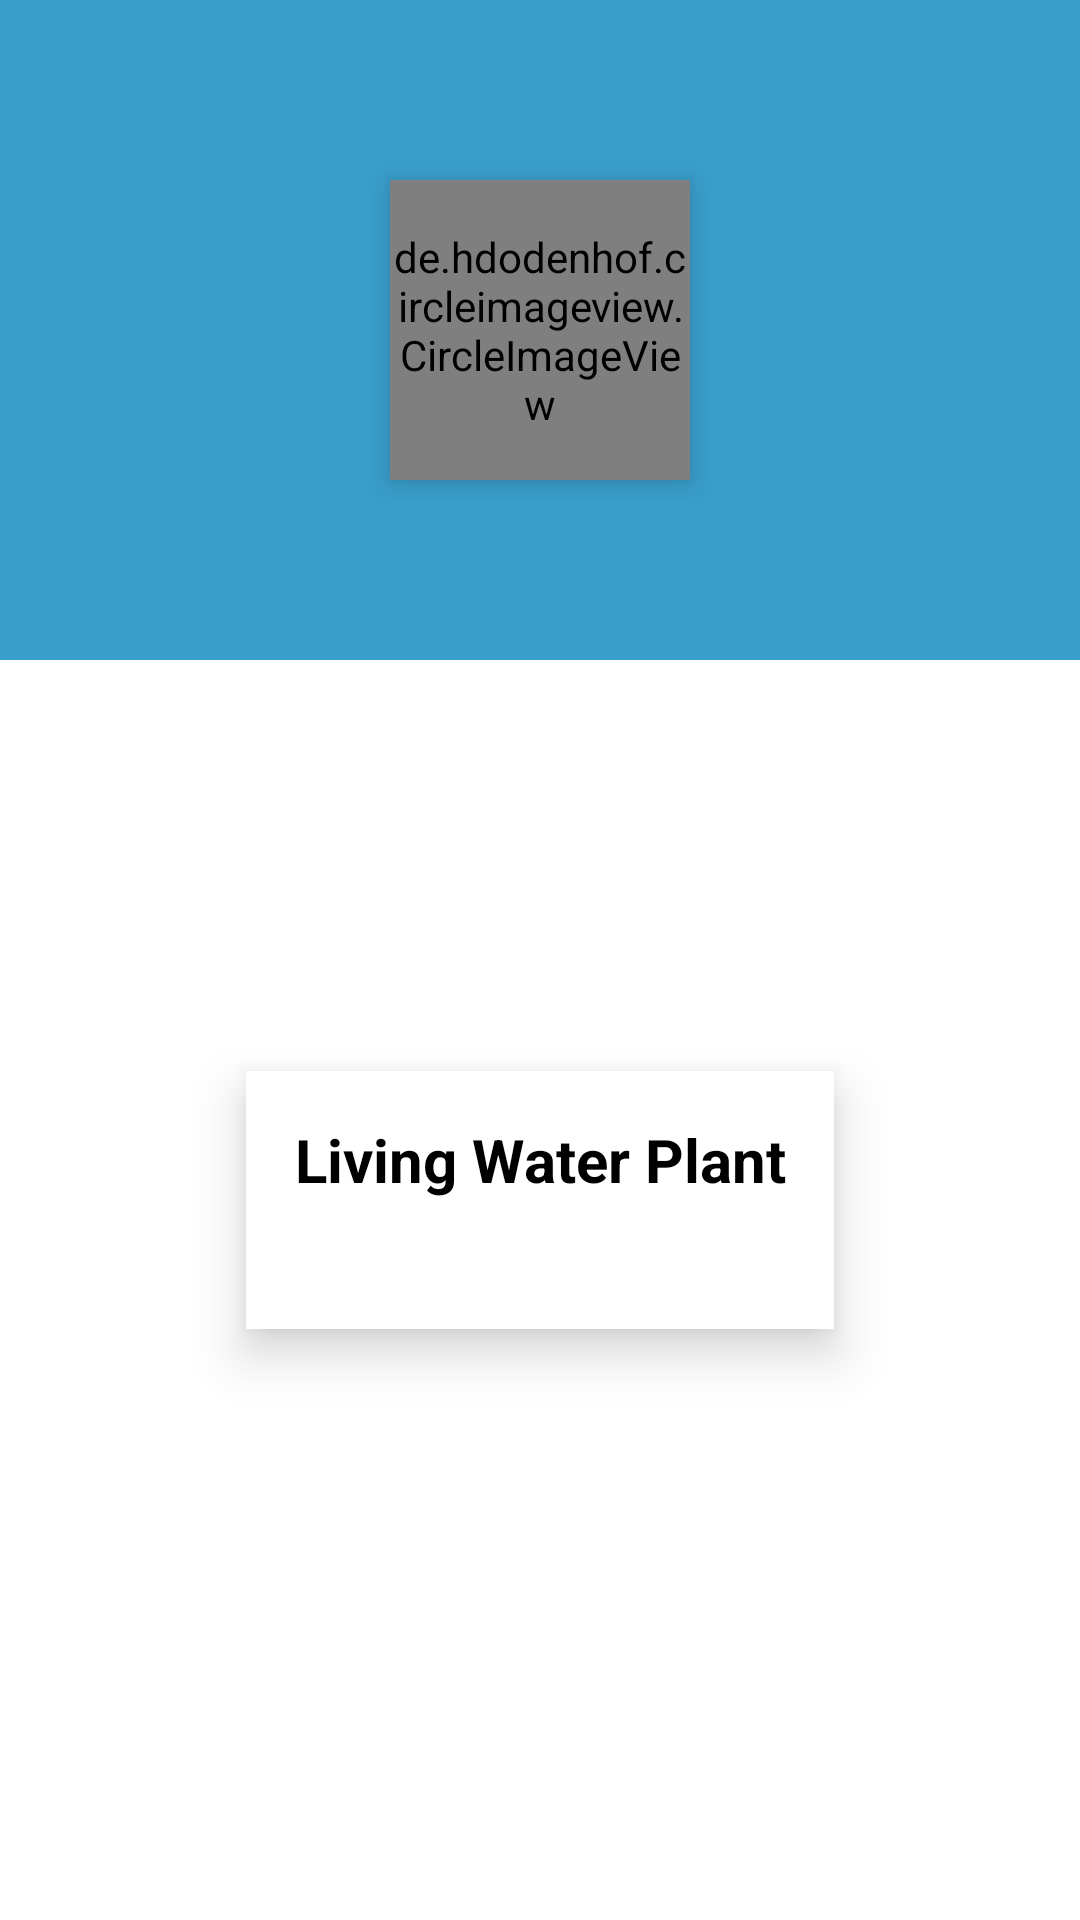

Write the Android layout XML for this screen, with the resource values it uses.
<!-- AndroidManifest.xml: application theme Theme.LivingWater -->
<!-- res/layout/profile_datalayout.xml -->
<?xml version="1.0" encoding="utf-8"?>
<androidx.constraintlayout.widget.ConstraintLayout xmlns:android="http://schemas.android.com/apk/res/android"
    xmlns:app="http://schemas.android.com/apk/res-auto"
    android:layout_width="match_parent"
    android:layout_height="wrap_content">

    <LinearLayout
        android:id="@+id/linearLayout"
        android:layout_width="0dp"
        android:layout_height="220dp"
        android:background="@color/whaterdrop"
        android:orientation="horizontal"
        app:layout_constraintEnd_toEndOf="parent"
        app:layout_constraintHorizontal_bias="1.0"
        app:layout_constraintStart_toStartOf="parent"
        app:layout_constraintTop_toTopOf="parent" />

    <de.hdodenhof.circleimageview.CircleImageView
        android:id="@+id/profile_image"
        android:layout_width="100dp"
        android:layout_height="100dp"
        android:elevation="6dp"
        android:src="@drawable/living_water_logo"
        app:civ_border_color="#ffffff"
        app:civ_border_width="5dp"
        app:layout_constraintBottom_toBottomOf="@+id/linearLayout"
        app:layout_constraintEnd_toEndOf="@+id/linearLayout"
        app:layout_constraintStart_toStartOf="@+id/linearLayout"
        app:layout_constraintTop_toTopOf="@+id/linearLayout" />

    <LinearLayout
        android:id="@+id/linearLayout2"
        android:layout_width="wrap_content"
        android:layout_height="wrap_content"
        android:layout_marginTop="16dp"
        android:layout_marginBottom="16dp"
        android:background="#ffffff"
        android:elevation="10dp"
        android:orientation="vertical"
        android:padding="16dp"
        app:layout_constraintBottom_toBottomOf="parent"
        app:layout_constraintEnd_toEndOf="parent"
        app:layout_constraintStart_toStartOf="parent"
        app:layout_constraintTop_toBottomOf="@+id/profile_image">

        <TextView
            android:id="@+id/profile_username"
            android:layout_width="match_parent"
            android:layout_height="wrap_content"
            android:layout_marginBottom="8dp"
            android:text="Living Water Plant"
            android:textAlignment="center"
            android:textColor="#000000"
            android:textSize="20sp"
            android:textStyle="bold" />

        <TextView
            android:id="@+id/profile_user_email"
            android:layout_width="match_parent"
            android:layout_height="wrap_content"
            android:text=""
            android:textAlignment="center"
            android:textColor="#000000" />
    </LinearLayout>

    <com.google.android.material.floatingactionbutton.FloatingActionButton
        android:id="@+id/settings_btn"
        android:layout_width="wrap_content"
        android:layout_height="wrap_content"
        android:layout_marginEnd="16dp"
        android:background="#ffffff"
        android:backgroundTint="#ffffff"
        android:visibility="gone"
        android:clickable="true"
        app:layout_constraintBottom_toBottomOf="@+id/linearLayout2"
        app:layout_constraintEnd_toEndOf="parent"
        app:layout_constraintTop_toTopOf="@+id/linearLayout2"
        app:srcCompat="@drawable/ic_baseline_settings_24" />
</androidx.constraintlayout.widget.ConstraintLayout>
<!-- resources referenced by this layout -->
<resources>
  <color name="whaterdrop">#399fcc</color>
  <!-- drawable living_water_logo: png bitmap (drawable, 60908 bytes) -->
  <style name="Theme.LivingWater" parent="Theme.MaterialComponents.DayNight.NoActionBar">
          
          <item name="colorPrimary">@color/lavender</item>
          <item name="colorPrimaryVariant">@color/lavender</item>
          <item name="colorOnPrimary">@color/white</item>
          
          <item name="colorSecondary">@color/teal_200</item>
          <item name="colorSecondaryVariant">@color/teal_700</item>
          <item name="colorOnSecondary">@color/black</item>
          
          <item name="android:statusBarColor" tools:targetApi="l">@color/whaterdrop</item>
          
      </style>
  <color name="lavender">#399fcc</color>
  <color name="white">#FFFFFFFF</color>
  <color name="teal_200">#FF03DAC5</color>
  <color name="teal_700">#FF018786</color>
  <color name="black">#FF000000</color>
</resources>
